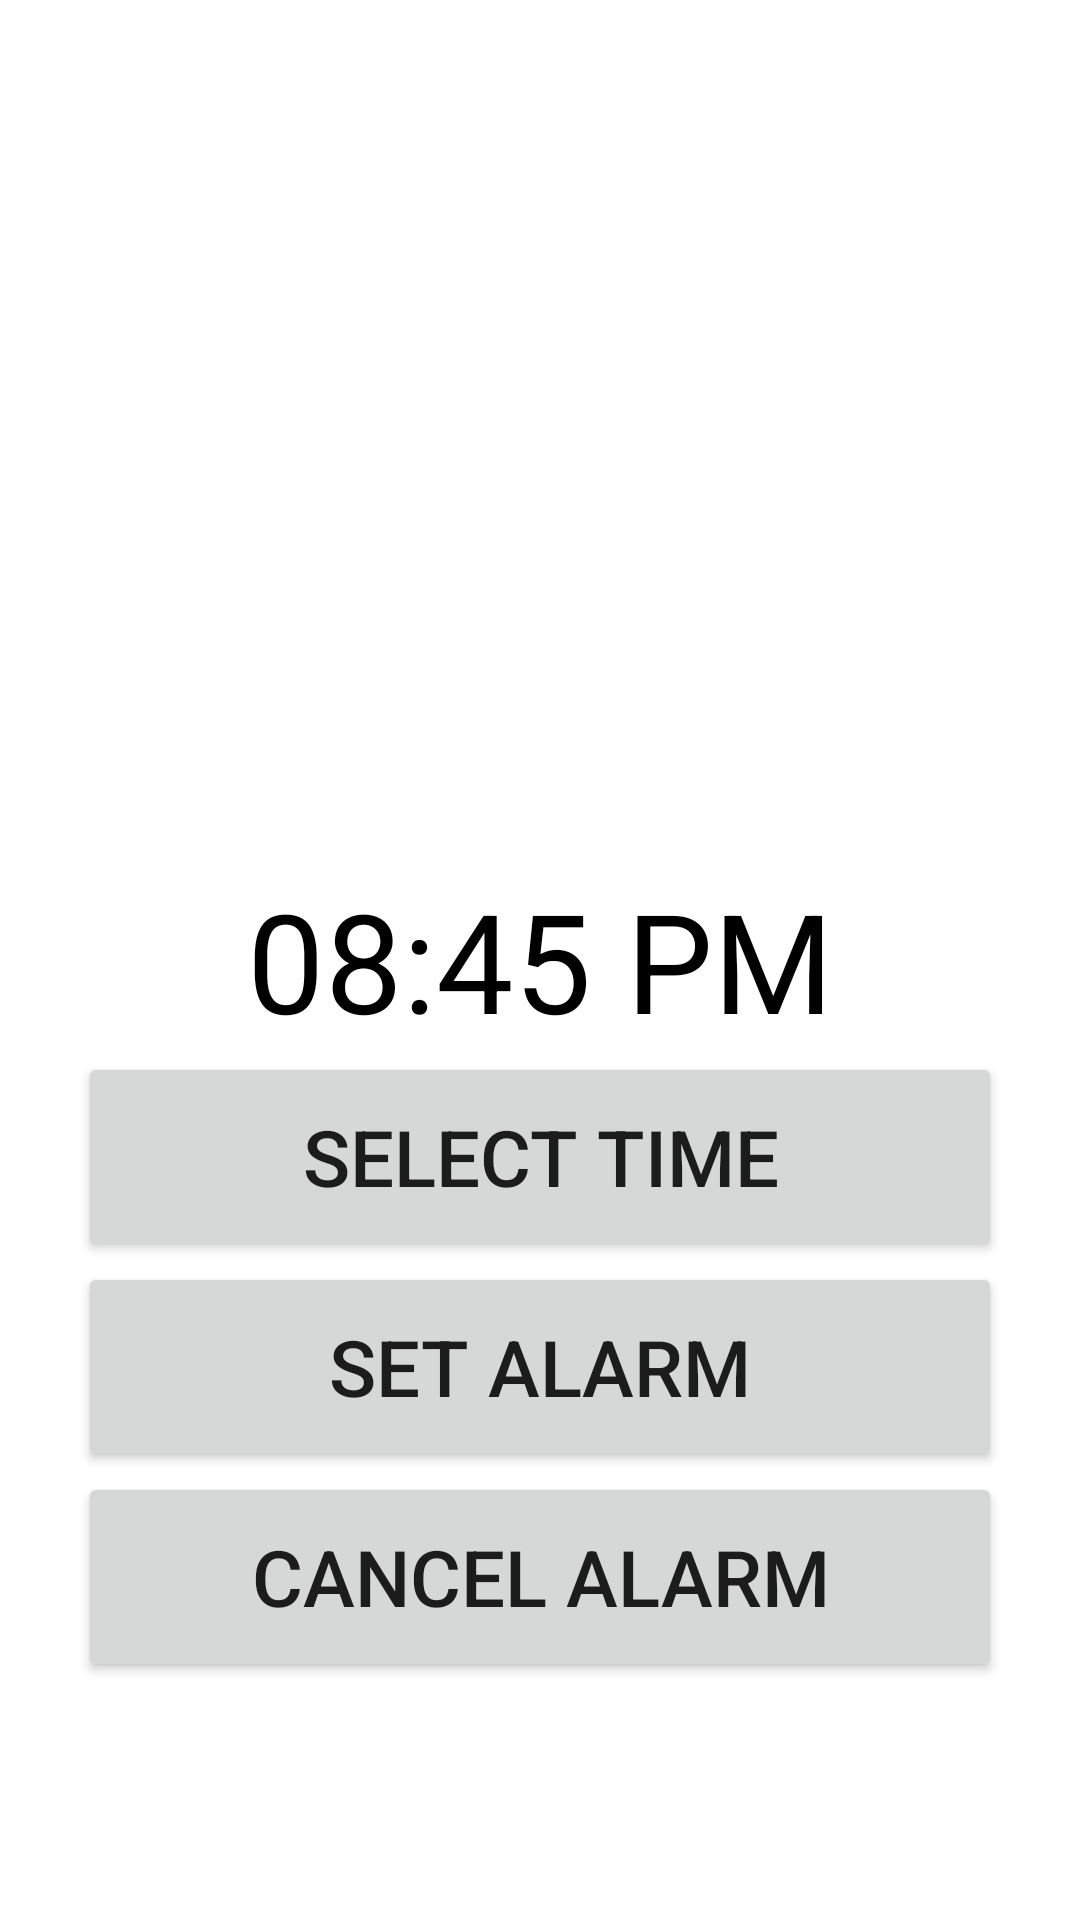

Write the Android layout XML for this screen, with the resource values it uses.
<!-- AndroidManifest.xml: application theme Theme.AlamManagement -->
<!-- res/layout/activity_main.xml -->
<?xml version="1.0" encoding="utf-8"?>
<androidx.constraintlayout.widget.ConstraintLayout xmlns:android="http://schemas.android.com/apk/res/android"
    xmlns:app="http://schemas.android.com/apk/res-auto"
    xmlns:tools="http://schemas.android.com/tools"
    android:layout_width="match_parent"
    android:layout_height="match_parent"
    tools:context=".MainActivity"
    android:orientation="horizontal">

    <TextView
        android:id="@+id/selectedTime"
        android:layout_width="match_parent"
        android:layout_height="wrap_content"
        android:text="@string/timeSelected"
        android:textAlignment="center"
        android:textColor="@color/black"
        android:textSize="46sp"
        app:layout_constraintBottom_toBottomOf="parent"
        app:layout_constraintTop_toTopOf="parent"
        tools:layout_editor_absoluteX="16dp" />

    <Button
        android:id="@+id/selectTimeBtn"
        android:layout_width="match_parent"
        android:layout_height="70dp"
        android:layout_marginHorizontal="26dp"
        android:text="@string/select_time"
        android:textSize="26sp"
        app:layout_constraintTop_toBottomOf="@+id/selectedTime"
        tools:layout_editor_absoluteX="26dp" />

    <Button
        android:id="@+id/setAlarmBtn"
        android:layout_width="match_parent"
        android:layout_height="70dp"
        android:layout_marginHorizontal="26dp"
        android:text="@string/set_alarm"
        android:textSize="26sp"
        app:layout_constraintTop_toBottomOf="@+id/selectTimeBtn"
        tools:layout_editor_absoluteX="35dp" />

    <Button
        android:id="@+id/cancelAlarmBtn"
        android:layout_width="match_parent"
        android:layout_height="70dp"
        android:layout_marginHorizontal="26dp"
        android:text="@string/cancel_alarm"
        android:textSize="26sp"
        app:layout_constraintTop_toBottomOf="@+id/setAlarmBtn"
        tools:layout_editor_absoluteX="0dp" />


</androidx.constraintlayout.widget.ConstraintLayout>
<!-- resources referenced by this layout -->
<resources>
  <string name="cancel_alarm">Cancel Alarm</string>
  <string name="select_time">Select Time</string>
  <string name="set_alarm">Set Alarm</string>
  <string name="timeSelected">08:45 PM</string>
  <style name="Theme.AlamManagement" parent="Theme.MaterialComponents.DayNight.DarkActionBar">
          
          <item name="colorPrimary">@color/purple_500</item>
          <item name="colorPrimaryVariant">@color/purple_700</item>
          <item name="colorOnPrimary">@color/white</item>
          
          <item name="colorSecondary">@color/teal_200</item>
          <item name="colorSecondaryVariant">@color/teal_700</item>
          <item name="colorOnSecondary">@color/black</item>
          
          <item name="android:statusBarColor" tools:targetApi="l">?attr/colorPrimaryVariant</item>
          
      </style>
  <!-- not gathered from this repository: default colours our renderer supplied (Android Studio template values) -->
  <color name="purple_500">#FF6200EE</color>
  <color name="purple_700">#FF3700B3</color>
  <color name="teal_200">#FF03DAC5</color>
  <color name="teal_700">#FF018786</color>
  <color name="black">#FF000000</color>
  <color name="white">#FFFFFFFF</color>
</resources>
